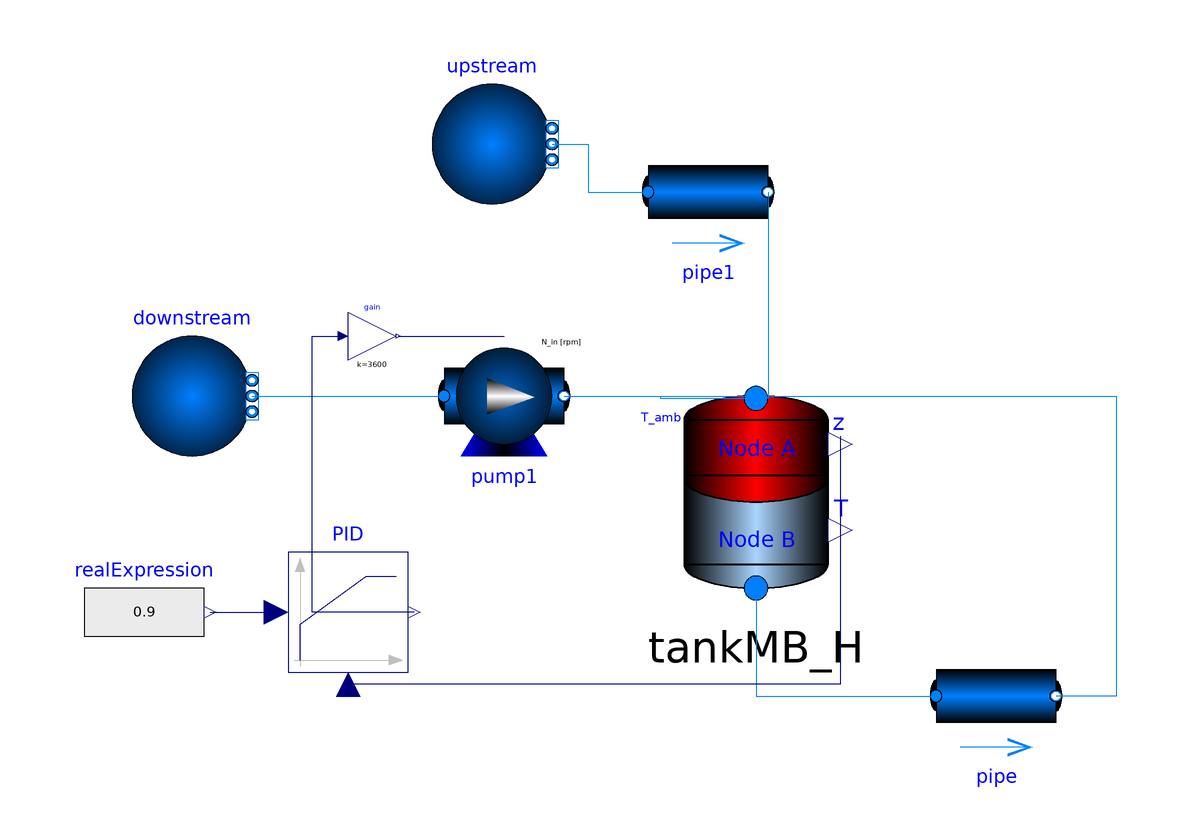

Above is the diagram view of the following Modelica model: its components placed by their Placement annotations and its connect equations drawn as lines.

model test_TankMB_H
  extends Modelica.Icons.Example;
  package Water = Buildings.Media.Water;
  //package Water =         Modelica.Media.Water.StandardWater;
  Components.TankMB_H tankMB_H(redeclare package MediumA=Water, redeclare
      package MediumB =                                                                   Water)
    annotation (Placement(transformation(extent={{-10,-40},{30,0}})));
  Modelica.Fluid.Sources.FixedBoundary downstream(
    redeclare package Medium = Water,
    p=100000,
    T=283.15,
    nPorts=1)
    annotation (Placement(transformation(extent={{-94,-14},{-74,6}})));
  Modelica.Fluid.Pipes.StaticPipe pipe(redeclare package Medium =Water,
    length=1,
    diameter=1)
    annotation (Placement(transformation(extent={{40,-64},{60,-44}})));
  Modelica.Fluid.Sources.FixedBoundary upstream(
    redeclare package Medium = Water,
    p=100000,
    T=323.15,
    nPorts=1) annotation (Placement(transformation(extent={{-44,28},{-24,48}})));
  Modelica.Fluid.Machines.PrescribedPump pump1(N_nominal=3600,
    redeclare function flowCharacteristic =
        Modelica.Fluid.Machines.BaseClasses.PumpCharacteristics.quadraticFlow (
          V_flow_nominal={0,0.25,0.5}, head_nominal={100,60,0}),
    use_N_in=true,
    nParallel=1,
    energyDynamics=Modelica.Fluid.Types.Dynamics.FixedInitial,
    V(displayUnit="l") = 0.05,
    massDynamics=Modelica.Fluid.Types.Dynamics.FixedInitial,
    redeclare package Medium = Water,
    p_b_start=600000,
    T_start=system.T_start)
    annotation (Placement(transformation(extent={{-42,-14},{-22,6}})));
  Modelica.Blocks.Continuous.LimPID PID(
    k=2,
    Ti=10,
    Td=0,
    yMax=2,                                     yMin=0)
    annotation (Placement(transformation(extent={{-68,-50},{-48,-30}})));
  Modelica.Blocks.Sources.RealExpression realExpression(y=0.9)
    annotation (Placement(transformation(extent={{-102,-50},{-82,-30}})));
  Modelica.Fluid.Pipes.StaticPipe pipe1(
    redeclare package Medium = Water,
    length=1,
    diameter=1)
    annotation (Placement(transformation(extent={{-8,20},{12,40}})));
  Modelica.Blocks.Math.Gain gain(k=3600)
    annotation (Placement(transformation(extent={{-58,2},{-50,10}})));
equation
  connect(tankMB_H.PortB, pipe.port_a)
    annotation (Line(points={{10,-36},{10,-54},{40,-54}}, color={0,127,255}));
  connect(realExpression.y, PID.u_s)
    annotation (Line(points={{-81,-40},{-70,-40}}, color={0,0,127}));
  connect(tankMB_H.z[3], PID.u_m) annotation (Line(points={{24,-10.6667},{24,
          -52},{-58,-52}},    color={0,0,127}));
  connect(upstream.ports[1], pipe1.port_a) annotation (Line(points={{-24,38},{
          -18,38},{-18,30},{-8,30}}, color={0,127,255}));
  connect(pipe1.port_b, tankMB_H.PortA)
    annotation (Line(points={{12,30},{12,-4.4},{10,-4.4}},
                                                         color={0,127,255}));
  connect(downstream.ports[1], pump1.port_a)
    annotation (Line(points={{-74,-4},{-42,-4}}, color={0,127,255}));
  connect(pump1.port_b, pipe.port_b) annotation (Line(points={{-22,-4},{70,-4},
          {70,-54},{60,-54}}, color={0,127,255}));
  connect(PID.y, gain.u) annotation (Line(points={{-47,-40},{-64,-40},{-64,6},{
          -58.8,6}}, color={0,0,127}));
  connect(gain.y, pump1.N_in)
    annotation (Line(points={{-49.6,6},{-32,6}}, color={0,0,127}));
  connect(pump1.port_b, tankMB_H.PortA) annotation (Line(points={{-22,-4},{-6,
          -4},{-6,-4.4},{10,-4.4}}, color={0,127,255}));
end test_TankMB_H;